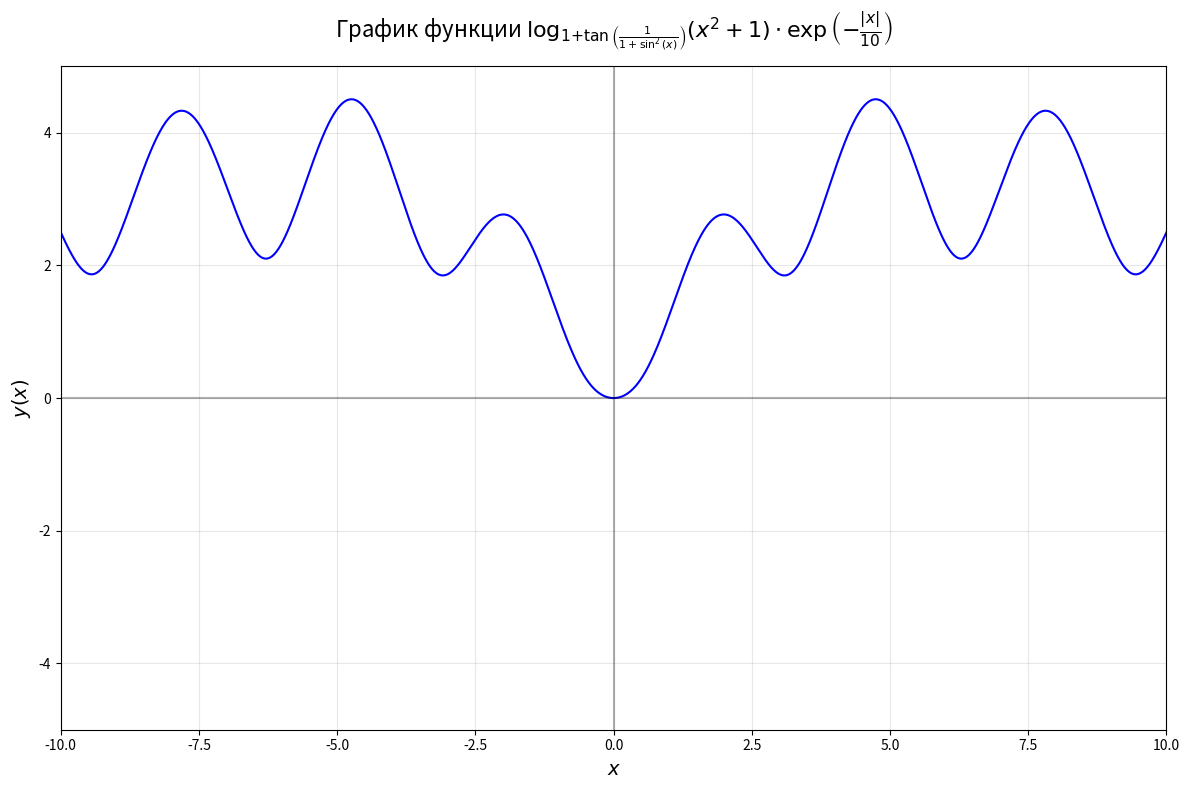

This chart was generated by the following Python code:
import numpy as np
import matplotlib.pyplot as plt

def f(x):
    # Внутренние вычисления с обработкой особых случаев
    sin_sq = np.sin(x) ** 2
    denominator = 1 + sin_sq
    tan_arg = 1 / denominator

    # Избегаем деления на ноль и недопустимых значений
    mask = denominator != 0
    tan_val = np.zeros_like(x)
    tan_val[mask] = np.tan(tan_arg[mask])

    # Основание логарифма
    log_base = 1 + tan_val

    # Проверяем допустимость основания логарифма
    valid_log = (log_base > 0) & (log_base != 1) & (x ** 2 + 1 > 0)

    # Вычисляем логарифм только для допустимых значений
    log_part = np.zeros_like(x)
    log_part[valid_log] = np.log(x[valid_log] ** 2 + 1) / np.log(log_base[valid_log])

    # Экспоненциальная часть
    exp_part = np.exp(-np.abs(x) / 10)

    return log_part * exp_part


x = np.linspace(-10, 10, 10000)
y = f(x)
plt.figure(figsize=(12, 8))

plt.plot(x, y, 'b-', linewidth=1.5,
         label=r'$y(x) = \log_{1+\tan\left(\frac{1}{1+\sin^2(x)}\right)}(x^2+1) \cdot \exp\left(-\frac{|x|}{10}\right)$')


plt.xlabel(r'$x$', fontsize=14)
plt.ylabel(r'$y(x)$', fontsize=14)
plt.title(
    r'График функции $\log_{1+\tan\left(\frac{1}{1+\sin^2(x)}\right)}(x^2+1) \cdot \exp\left(-\frac{|x|}{10}\right)$',
    fontsize=16, pad=20)

plt.grid(True, alpha=0.3)
plt.axhline(y=0, color='k', linestyle='-', alpha=0.3)
plt.axvline(x=0, color='k', linestyle='-', alpha=0.3)

plt.xlim(-10, 10)
plt.ylim(-5, 5)

plt.tight_layout()

plt.show()
